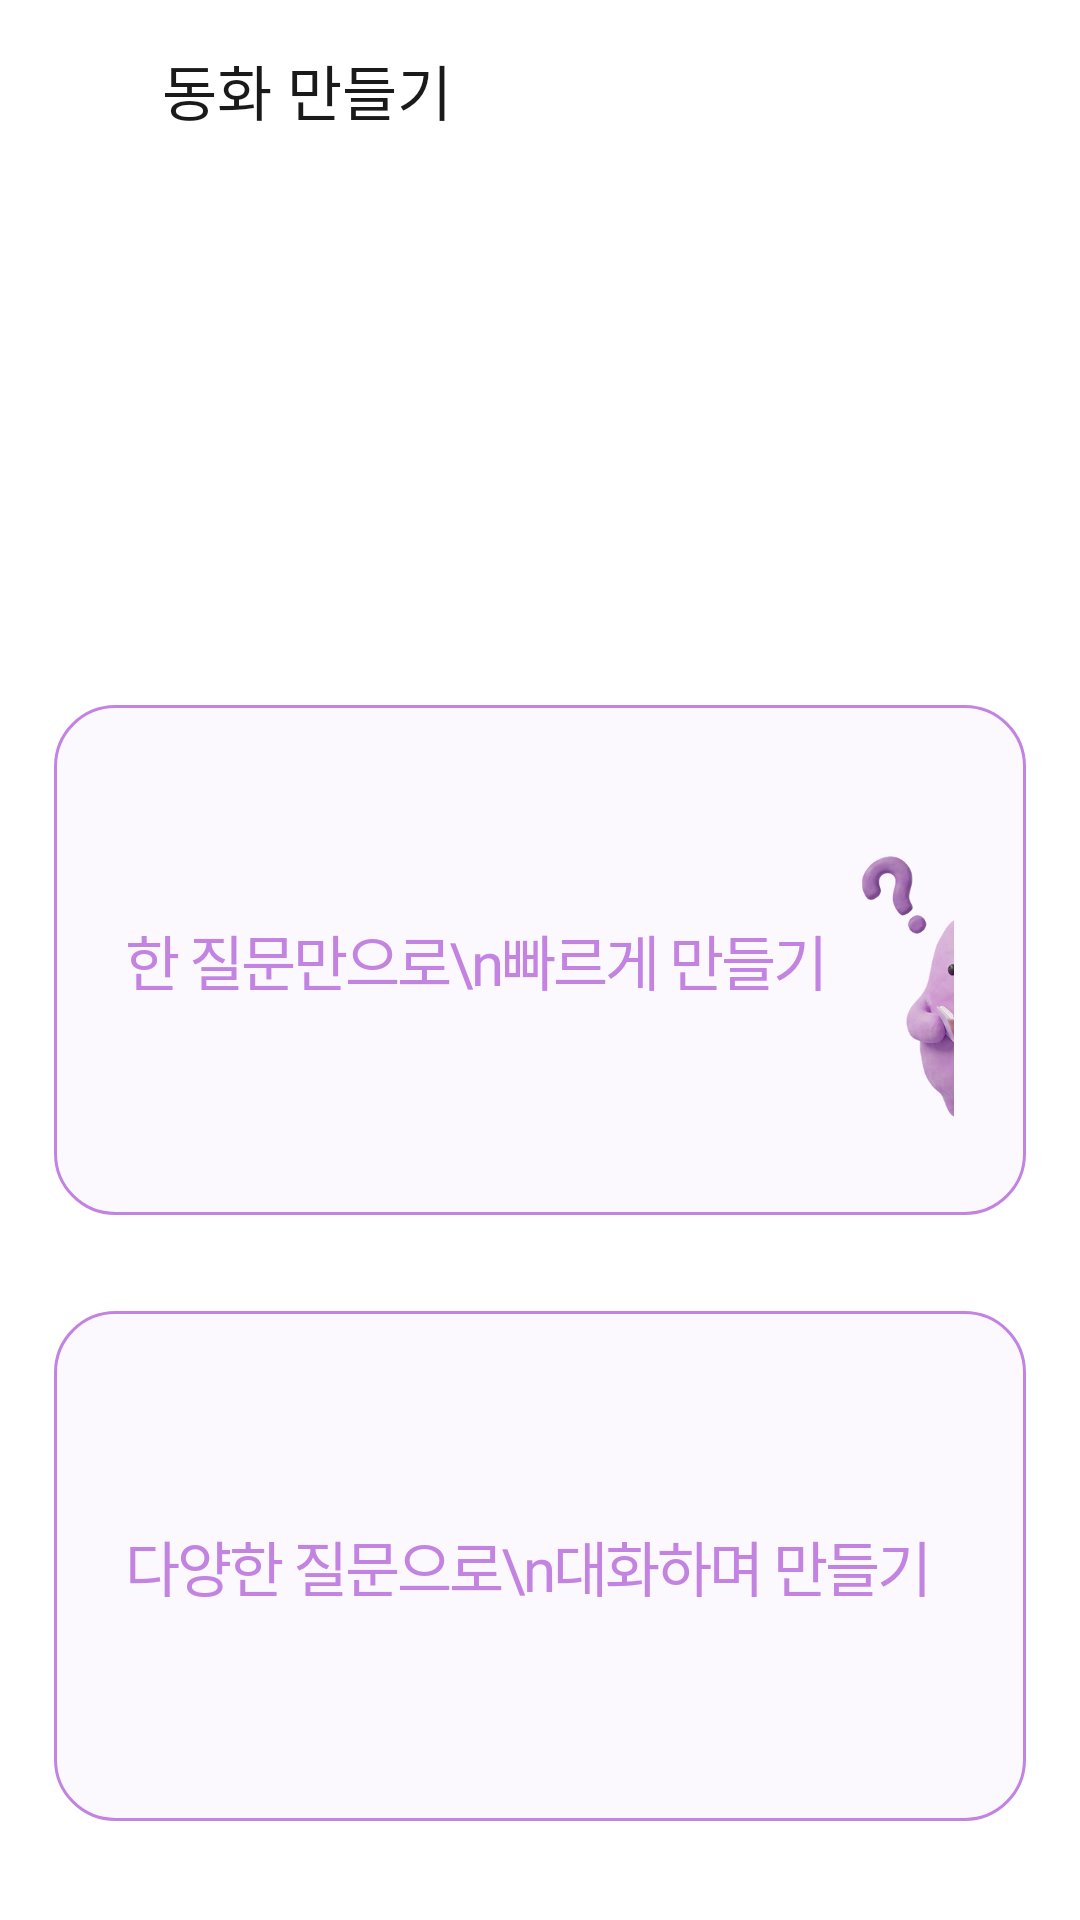

Reconstruct the res/layout file that produces this screen, plus the resources it refers to.
<!-- AndroidManifest.xml: application theme Theme.DualTales -->
<!-- res/layout/fragment_create.xml -->
<?xml version="1.0" encoding="utf-8"?>
<androidx.constraintlayout.widget.ConstraintLayout
    xmlns:android="http://schemas.android.com/apk/res/android"
    xmlns:app="http://schemas.android.com/apk/res-auto"
    android:layout_width="match_parent"
    android:layout_height="match_parent"
    android:background="#FFFFFF">

    
    <LinearLayout
        android:id="@+id/toolbar"
        android:layout_width="0dp"
        android:layout_height="60dp"
        android:orientation="horizontal"
        android:gravity="center_vertical"
        android:paddingStart="18dp"
        app:layout_constraintTop_toTopOf="parent"
        app:layout_constraintStart_toStartOf="parent"
        app:layout_constraintEnd_toEndOf="parent">

        <ImageView
            android:id="@+id/iv_back"
            android:layout_width="24dp"
            android:layout_height="24dp"
            android:src="@drawable/ic_back"
            android:scaleType="fitCenter"
            android:contentDescription="@null" />

        <TextView
            android:layout_width="wrap_content"
            android:layout_height="wrap_content"
            android:layout_marginStart="12dp"
            android:text="동화 만들기"
            android:fontFamily="@font/pretendard_bold"
            android:textSize="20sp"
            android:textColor="#1A1A1A" />

    </LinearLayout>

    
    <LinearLayout
        android:layout_width="match_parent"
        android:layout_height="wrap_content"
        android:orientation="vertical"
        android:layout_marginTop="175dp"
        android:layout_marginStart="18dp"
        android:layout_marginEnd="18dp"
        app:layout_constraintTop_toBottomOf="@id/toolbar"
        app:layout_constraintStart_toStartOf="parent"
        app:layout_constraintEnd_toEndOf="parent">

        
        <LinearLayout
            android:id="@+id/card_simple"
            android:layout_width="match_parent"
            android:layout_height="170dp"
            android:background="@drawable/bg_create_card"
            android:paddingStart="24dp"
            android:paddingEnd="24dp"
            android:orientation="horizontal"
            android:gravity="center_vertical"
            android:clickable="true"
            android:focusable="true">

            <TextView
                android:layout_width="wrap_content"
                android:layout_height="wrap_content"
                android:fontFamily="@font/pretendard_bold"
                android:letterSpacing="-0.05"
                android:lineSpacingExtra="8sp"
                android:text="한 질문만으로\n빠르게 만들기"
                android:textColor="#C383E1"
                android:textSize="20sp" />

            <Space
                android:layout_width="0dp"
                android:layout_height="match_parent"
                android:layout_weight="1" />

            <ImageView
                android:layout_width="120dp"
                android:layout_height="120dp"
                android:layout_gravity="center_vertical|end"
                android:src="@drawable/img_create_simple"
                android:scaleType="fitCenter"
                android:contentDescription="@null" />

        </LinearLayout>

        
        <LinearLayout
            android:id="@+id/card_detail"
            android:layout_width="match_parent"
            android:layout_height="170dp"
            android:layout_marginTop="32dp"
            android:background="@drawable/bg_create_card"
            android:paddingStart="24dp"
            android:paddingEnd="24dp"
            android:orientation="horizontal"
            android:gravity="center_vertical"
            android:clickable="true"
            android:focusable="true">

            <TextView
                android:layout_width="wrap_content"
                android:layout_height="wrap_content"
                android:fontFamily="@font/pretendard_bold"
                android:letterSpacing="-0.05"
                android:lineSpacingExtra="8sp"
                android:text="다양한 질문으로\n대화하며 만들기"
                android:textColor="#C383E1"
                android:textSize="20sp" />

            <Space
                android:layout_width="0dp"
                android:layout_height="match_parent"
                android:layout_weight="1" />

            <ImageView
                android:layout_width="120dp"
                android:layout_height="120dp"
                android:layout_gravity="center_vertical|end"
                android:src="@drawable/img_create_detail"
                android:scaleType="fitCenter"
                android:contentDescription="@null" />

        </LinearLayout>

    </LinearLayout>

</androidx.constraintlayout.widget.ConstraintLayout>
<!-- resources referenced by this layout -->
<resources>
  <!-- drawable bg_create_card (drawable) -->
  <?xml version="1.0" encoding="utf-8"?>
  <shape xmlns:android="http://schemas.android.com/apk/res/android">
      <solid android:color="#0DC383E1" />
      <stroke android:width="1dp" android:color="#C383E1" />
      <corners android:radius="20dp" />
  </shape>
  <!-- drawable img_create_detail: png bitmap (drawable, 188238 bytes) -->
  <!-- drawable img_create_simple: png bitmap (drawable, 153104 bytes) -->
  <style name="Theme.DualTales" parent="Base.Theme.DualTales" />
  <style name="Base.Theme.DualTales" parent="Theme.Material3.DayNight.NoActionBar">
          
          
      </style>
</resources>
